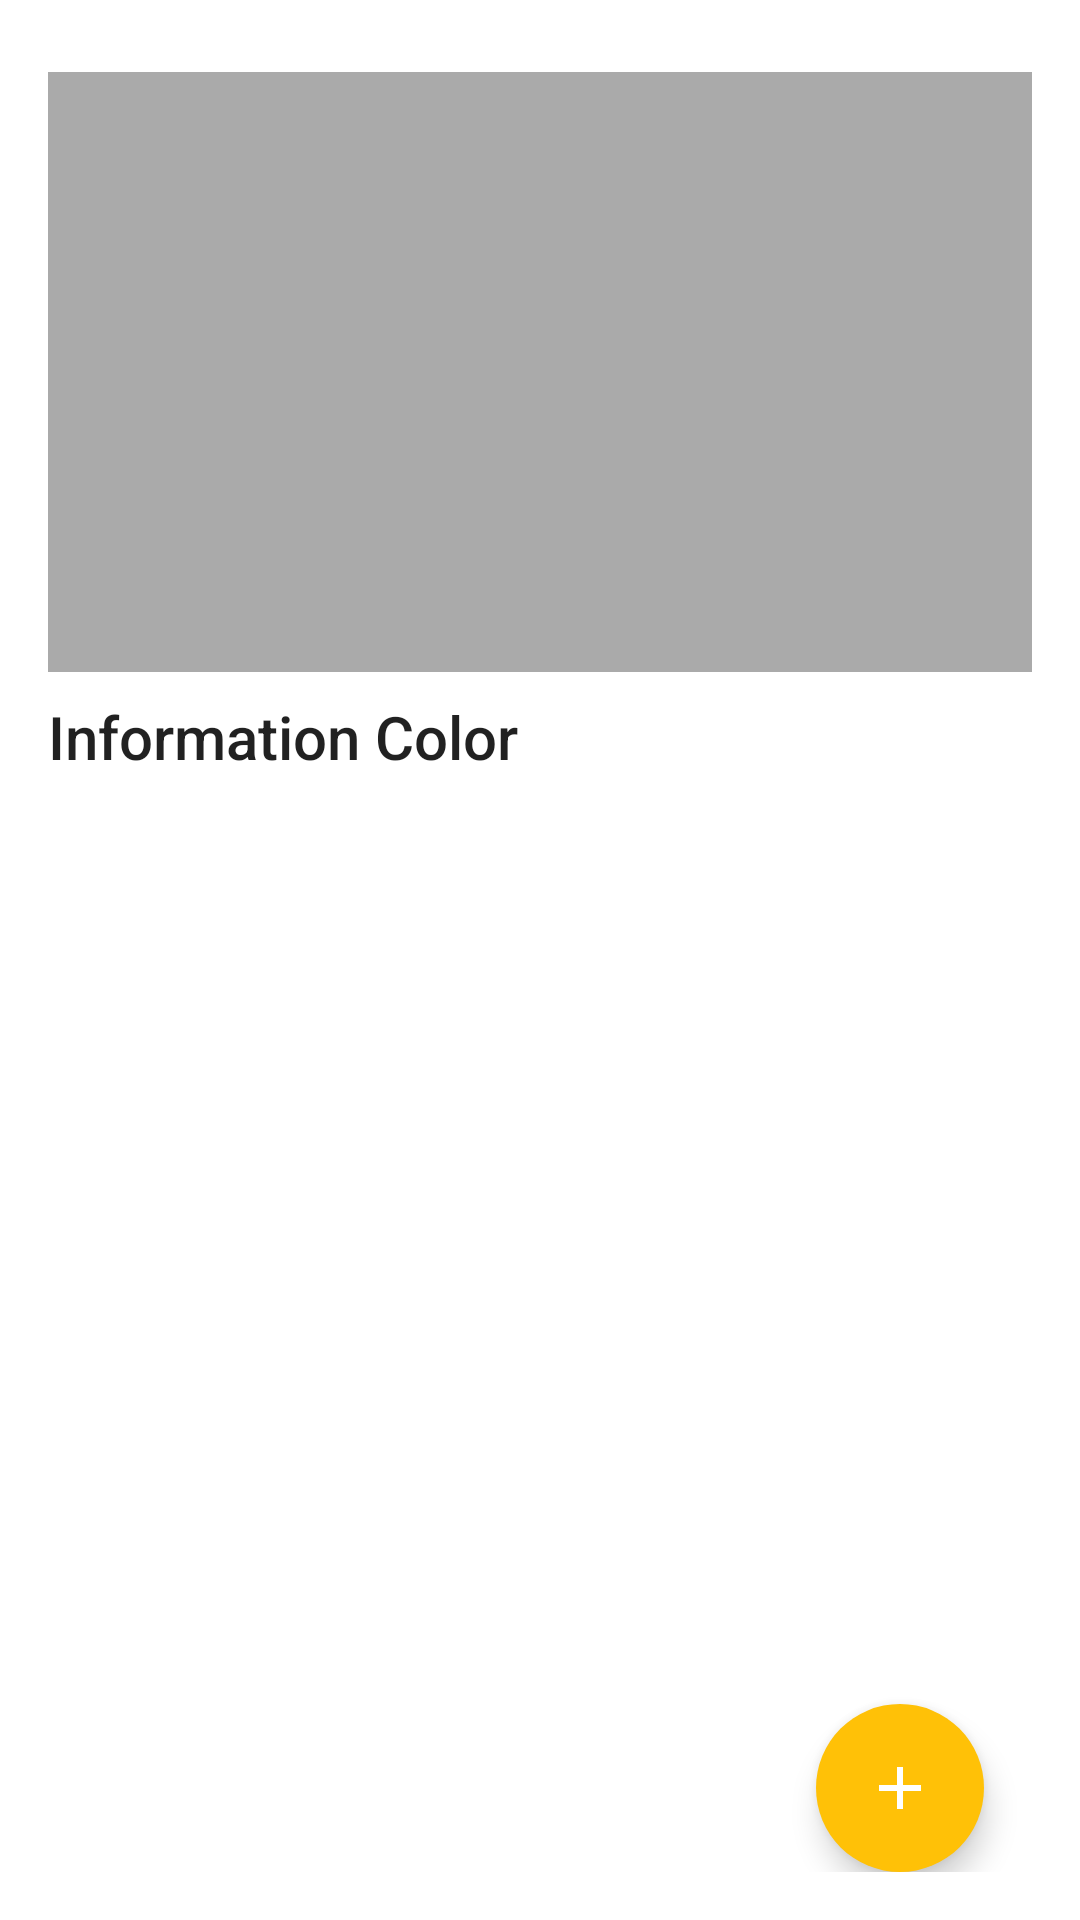

Layout XML and referenced resources for this Android screen:
<!-- AndroidManifest.xml: application theme Theme.Nopalera -->
<!-- res/layout/fragmento_inicio.xml -->
<RelativeLayout xmlns:android="http://schemas.android.com/apk/res/android"
    xmlns:app="http://schemas.android.com/apk/res-auto"
    xmlns:tools="http://schemas.android.com/tools"
    android:id="@+id/fragment"
    android:layout_width="match_parent"
    android:layout_height="match_parent"
    android:padding="16dp"
    tools:context="com.fernanda.nopalera.FragmentoInicio">
    <LinearLayout
        android:orientation="vertical"
        android:layout_width="match_parent"
        android:layout_height="wrap_content">
        <ImageView
            android:id="@+id/imageView"
            android:layout_width="match_parent"
            android:layout_height="200dp"
            android:layout_marginBottom="8dp"
            android:layout_marginTop="8dp"
            android:background="@android:color/darker_gray" />

        <TextView
            android:id="@+id/colorTitle"
            android:layout_width="wrap_content"
            android:layout_height="wrap_content"
            android:layout_marginBottom="8dp"
            android:text="@string/info"
            android:textAppearance="@style/TextAppearance.AppCompat.Title" />

        <GridView
            android:id="@+id/grid_view"
            android:layout_width="match_parent"
            android:layout_height="120dp"
            android:numColumns="auto_fit" />

    </LinearLayout>
    <android.support.design.widget.FloatingActionButton
        android:id="@+id/fab"
        android:layout_width="wrap_content"
        android:layout_height="wrap_content"
        android:src="@drawable/fab_plus"
        app:borderWidth="0dp"
        app:elevation="6dp"
        app:fabSize="normal"
        app:layout_anchor="@id/fragment"
        app:layout_anchorGravity="bottom|right|end"
        app:pressedTranslationZ="12dp"
        android:layout_marginLeft="16dp"
        android:layout_marginRight="16dp"
        android:layout_alignParentBottom="true"
        android:layout_alignParentRight="true" />

</RelativeLayout>
<!-- resources referenced by this layout -->
<resources>
  <!-- drawable fab_plus (drawable) -->
  <vector xmlns:android="http://schemas.android.com/apk/res/android"
      android:width="24dp"
      android:height="24dp"
      android:viewportHeight="24"
      android:viewportWidth="24">
      <path
          android:fillColor="#FFF"
          android:pathData="M19,13H13V19H11V13H5V11H11V5H13V11H19V13Z" />
  </vector>
  <string name="info">Information Color</string>
  <style name="Theme.Nopalera" parent="Base.AppTheme" />
  <style name="Base.AppTheme" parent="Theme.AppCompat.Light.NoActionBar">
          <item name="colorPrimary">@color/primaryColor</item>
          <item name="colorPrimaryDark">@color/primaryDarkColor</item>
          <item name="colorAccent">@color/accentColor</item>
          <item name="android:windowBackground">@color/window_background</item>
      </style>
  <color name="primaryColor">#4CAF50</color>
  <color name="primaryDarkColor">#388E3C</color>
  <color name="accentColor">#FFC107</color>
  <color name="window_background">#ffffff</color>
</resources>
